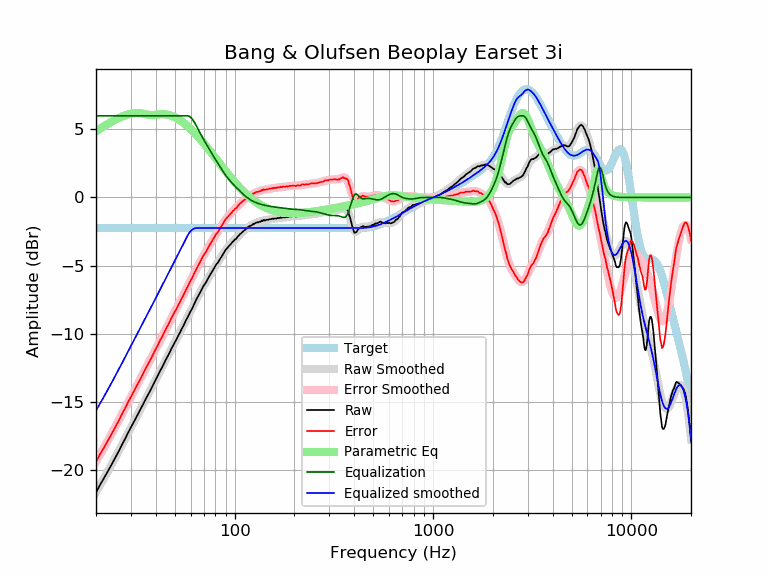

The table this chart was drawn from, first rows:
frequency, raw, error, smoothed, error_smoothed, equalization, parametric_eq, equalized_raw, equalized_smoothed, target
20, -21.68, -19.43, -21.66, -19.41, 6.00, 4.87, -15.68, -15.66, -2.25
21, -21.10, -18.85, -21.12, -18.88, 6.00, 5.07, -15.10, -15.12, -2.25
22, -20.60, -18.35, -20.60, -18.36, 6.00, 5.25, -14.60, -14.60, -2.25
23, -20.10, -17.85, -20.10, -17.85, 6.00, 5.42, -14.10, -14.10, -2.25
24, -19.61, -17.36, -19.60, -17.35, 6.00, 5.57, -13.61, -13.60, -2.25
25, -19.13, -16.88, -19.12, -16.87, 6.00, 5.71, -13.13, -13.12, -2.25
26, -18.67, -16.42, -18.65, -16.40, 6.00, 5.83, -12.67, -12.65, -2.25
27, -18.18, -15.93, -18.19, -15.95, 6.00, 5.94, -12.18, -12.19, -2.25
28, -17.76, -15.51, -17.75, -15.50, 6.00, 6.03, -11.76, -11.75, -2.25
29, -17.30, -15.05, -17.32, -15.08, 6.00, 6.10, -11.30, -11.32, -2.25
30, -16.90, -14.65, -16.91, -14.66, 6.00, 6.15, -10.90, -10.91, -2.25
31, -16.52, -14.27, -16.51, -14.26, 6.00, 6.19, -10.52, -10.51, -2.25
32, -16.13, -13.88, -16.13, -13.88, 6.00, 6.20, -10.13, -10.13, -2.25
33, -15.76, -13.51, -15.75, -13.50, 6.00, 6.19, -9.76, -9.75, -2.25
34, -15.40, -13.15, -15.39, -13.14, 6.00, 6.17, -9.40, -9.39, -2.25
35, -15.04, -12.79, -15.04, -12.79, 6.00, 6.14, -9.04, -9.04, -2.25
36, -14.68, -12.43, -14.69, -12.45, 6.00, 6.10, -8.68, -8.69, -2.25
37, -14.37, -12.12, -14.36, -12.11, 6.00, 6.07, -8.37, -8.36, -2.25
38, -14.05, -11.80, -14.03, -11.78, 6.00, 6.06, -8.05, -8.03, -2.25
39, -13.71, -11.46, -13.71, -11.46, 6.00, 6.06, -7.71, -7.71, -2.25
40, -13.40, -11.15, -13.39, -11.15, 6.00, 6.08, -7.40, -7.39, -2.25
41, -13.09, -10.84, -13.09, -10.84, 6.00, 6.10, -7.09, -7.09, -2.25
42, -12.77, -10.52, -12.79, -10.54, 6.00, 6.11, -6.77, -6.79, -2.25
43, -12.51, -10.26, -12.49, -10.24, 6.00, 6.12, -6.51, -6.49, -2.25
44, -12.21, -9.96, -12.20, -9.96, 6.00, 6.12, -6.21, -6.20, -2.25
45, -11.92, -9.67, -11.92, -9.68, 6.00, 6.10, -5.92, -5.92, -2.25
46, -11.66, -9.41, -11.65, -9.40, 6.00, 6.08, -5.66, -5.65, -2.25
47, -11.40, -9.15, -11.39, -9.14, 6.00, 6.05, -5.40, -5.39, -2.25
48, -11.11, -8.86, -11.13, -8.88, 6.00, 6.00, -5.11, -5.13, -2.25
49, -10.86, -8.61, -10.87, -8.63, 6.00, 5.95, -4.86, -4.87, -2.25
50, -10.63, -8.38, -10.63, -8.38, 6.00, 5.89, -4.63, -4.63, -2.25
51, -10.41, -8.16, -10.39, -8.14, 6.00, 5.83, -4.41, -4.39, -2.25
52, -10.15, -7.90, -10.15, -7.90, 6.00, 5.75, -4.15, -4.15, -2.25
53, -9.93, -7.68, -9.91, -7.67, 6.00, 5.68, -3.93, -3.91, -2.25
54, -9.68, -7.43, -9.68, -7.44, 6.00, 5.60, -3.68, -3.68, -2.25
55, -9.47, -7.22, -9.45, -7.21, 6.00, 5.51, -3.47, -3.45, -2.25
56, -9.23, -6.98, -9.23, -6.98, 6.00, 5.42, -3.23, -3.23, -2.25
57, -8.99, -6.74, -9.00, -6.76, 6.00, 5.33, -2.99, -3.00, -2.25
58, -8.79, -6.54, -8.78, -6.54, 6.00, 5.23, -2.79, -2.78, -2.25
59, -8.56, -6.31, -8.57, -6.32, 5.96, 5.14, -2.59, -2.60, -2.25
60, -8.35, -6.10, -8.35, -6.11, 5.89, 5.03, -2.46, -2.47, -2.25
61, -8.17, -5.92, -8.14, -5.90, 5.77, 4.93, -2.39, -2.37, -2.25
62, -7.95, -5.70, -7.94, -5.69, 5.63, 4.83, -2.32, -2.31, -2.25
63, -7.75, -5.50, -7.74, -5.49, 5.47, 4.72, -2.28, -2.27, -2.25
64, -7.52, -5.27, -7.54, -5.29, 5.29, 4.62, -2.23, -2.25, -2.25
65, -7.34, -5.09, -7.34, -5.10, 5.10, 4.51, -2.24, -2.25, -2.25
66, -7.17, -4.92, -7.16, -4.91, 4.91, 4.40, -2.26, -2.25, -2.25
67, -6.98, -4.73, -6.98, -4.73, 4.73, 4.29, -2.25, -2.25, -2.25
68, -6.80, -4.55, -6.80, -4.55, 4.55, 4.19, -2.24, -2.25, -2.25
69, -6.61, -4.36, -6.63, -4.39, 4.39, 4.08, -2.22, -2.25, -2.25
70, -6.45, -4.20, -6.47, -4.22, 4.22, 3.97, -2.22, -2.25, -2.25
71, -6.34, -4.09, -6.31, -4.07, 4.07, 3.86, -2.27, -2.25, -2.25
72, -6.19, -3.94, -6.16, -3.91, 3.91, 3.75, -2.27, -2.25, -2.25
73, -6.02, -3.77, -6.01, -3.76, 3.76, 3.64, -2.25, -2.25, -2.25
74, -5.86, -3.61, -5.86, -3.62, 3.62, 3.54, -2.24, -2.25, -2.25
75, -5.72, -3.47, -5.72, -3.47, 3.47, 3.43, -2.24, -2.25, -2.25
76, -5.58, -3.33, -5.58, -3.33, 3.33, 3.32, -2.25, -2.25, -2.25
77, -5.45, -3.20, -5.44, -3.19, 3.19, 3.22, -2.26, -2.25, -2.25
78, -5.31, -3.06, -5.30, -3.06, 3.06, 3.11, -2.25, -2.25, -2.25
79, -5.17, -2.92, -5.17, -2.92, 2.92, 3.01, -2.24, -2.25, -2.25
... 553 more rows
